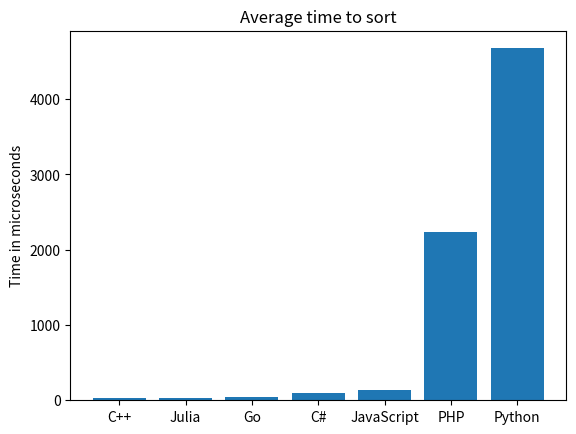

Python code for this plot:
import matplotlib.pyplot as plt

"""
Features:
	- plot time bar graph for all languages
	- plot amount of code bar graph for all languages

"""


data = {
	"C++": 33.6,
	"Julia": 36.7,
	"Go": 43.6,
	"C#": 90.6,
	"JavaScript": 138.4,
	"PHP": 2238.0,
	"Python": 4675.4
}




if __name__ == "__main__":
	plt.bar(*zip(*data.items()), )
	plt.title("Average time to sort")
	plt.ylabel("Time in microseconds")

	plt.show()